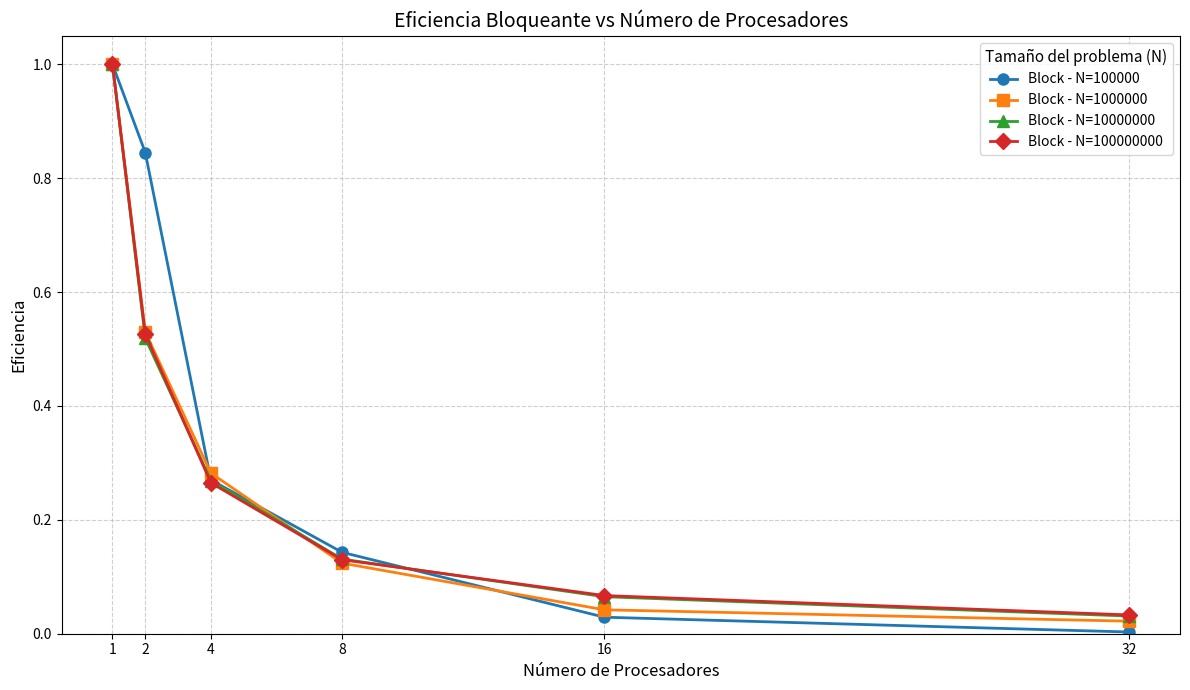
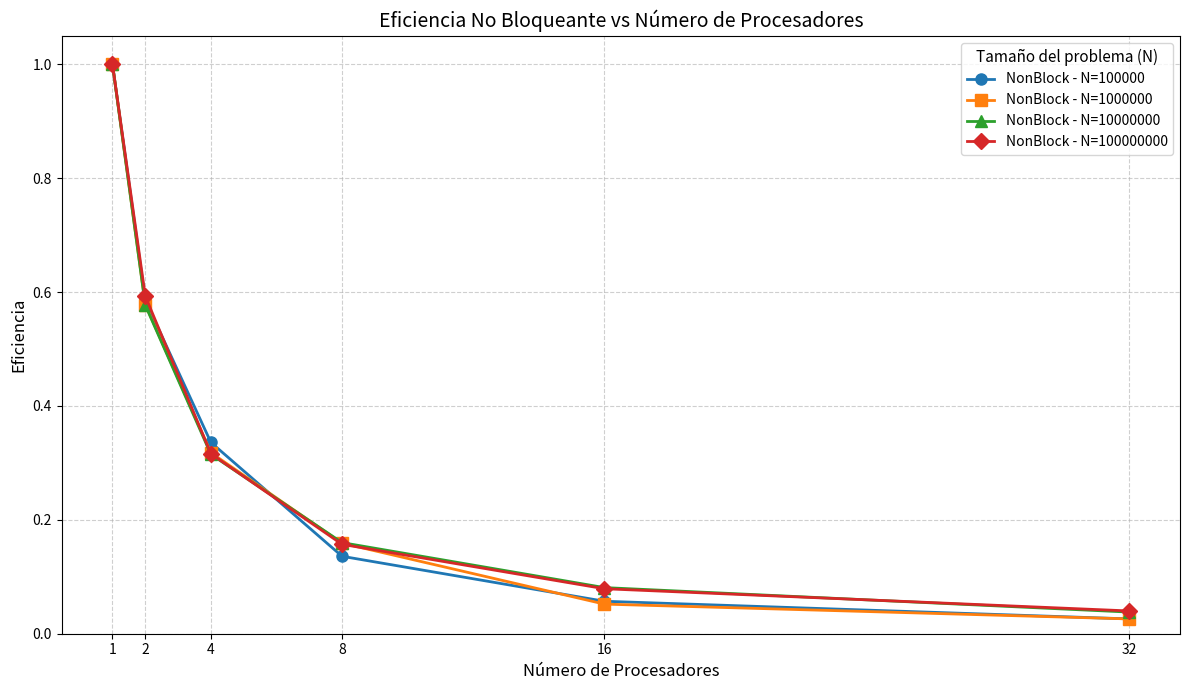

The script that saved these images, in order:
import matplotlib.pyplot as plt

# =========================
# Datos
# =========================
procesadores = [1, 2, 4, 8, 16, 32]
tamanios = [100000, 1000000, 10000000, 100000000, 1000000000]

ef_block = {
    100000:     [1.000, 0.845, 0.270, 0.143, 0.029, 0.003],
    1000000:    [1.000, 0.530, 0.282, 0.124, 0.042, 0.022],
    10000000:   [1.000, 0.519, 0.269, 0.131, 0.065, 0.031],
    100000000:  [1.000, 0.526, 0.265, 0.130, 0.067, 0.033],
    1000000000: [1.000, 0.531, 0.265, 0.130, 0.065, 0.032],
}

ef_nonblock = {
    100000:     [1.000, 0.586, 0.336, 0.136, 0.057, 0.026],
    1000000:    [1.000, 0.578, 0.318, 0.159, 0.052, 0.026],
    10000000:   [1.000, 0.577, 0.315, 0.160, 0.081, 0.038],
    100000000:  [1.000, 0.593, 0.316, 0.157, 0.079, 0.040],
    1000000000: [1.000, 0.606, 0.318, 0.158, 0.080, 0.041],
}

# =========================
# Visualización
# =========================
estilos = ['-o', '-s', '-^', '-D', '-v']
colores = ['tab:blue', 'tab:orange', 'tab:green', 'tab:red', 'tab:purple']

# --- Eficiencia Bloqueante ---
plt.figure(figsize=(12, 7))
for i, N in enumerate(tamanios[:-1]):
    plt.plot(procesadores, ef_block[N], estilos[i % len(estilos)],
             color=colores[i % len(colores)], label=f'Block - N={N}', linewidth=2, markersize=8)

plt.title('Eficiencia Bloqueante vs Número de Procesadores', fontsize=14)
plt.xlabel('Número de Procesadores', fontsize=12)
plt.ylabel('Eficiencia', fontsize=12)
plt.ylim(0, 1.05)
plt.grid(True, linestyle='--', alpha=0.6)
plt.xticks(procesadores)
plt.legend(title="Tamaño del problema (N)", fontsize=10, title_fontsize=11)
plt.tight_layout()
plt.savefig('eficiencia_block.png')
plt.show()

# --- Eficiencia No Bloqueante ---
plt.figure(figsize=(12, 7))
for i, N in enumerate(tamanios[:-1]):
    plt.plot(procesadores, ef_nonblock[N], estilos[i % len(estilos)],
             color=colores[i % len(colores)], label=f'NonBlock - N={N}', linewidth=2, markersize=8)

plt.title('Eficiencia No Bloqueante vs Número de Procesadores', fontsize=14)
plt.xlabel('Número de Procesadores', fontsize=12)
plt.ylabel('Eficiencia', fontsize=12)
plt.ylim(0, 1.05)
plt.grid(True, linestyle='--', alpha=0.6)
plt.xticks(procesadores)
plt.legend(title="Tamaño del problema (N)", fontsize=10, title_fontsize=11)
plt.tight_layout()
plt.savefig('eficiencia_nonblock.png')
plt.show()
